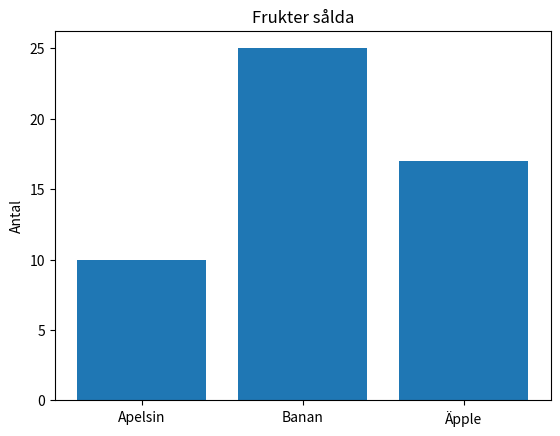

Python code for this plot:
import matplotlib.pyplot as plt

categories = ["Apelsin", "Banan", "Äpple"]
sales = [10, 25, 17]

plt.bar(categories, sales)    # stapeldiagram
plt.title("Frukter sålda")
plt.ylabel("Antal")
plt.show()

